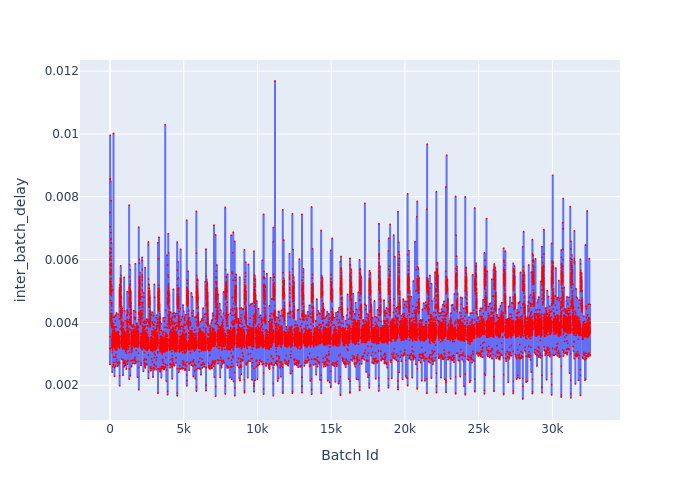

The file beside this chart, header and first rows:
Batch Id, inter_batch_delay
1, 0.002665
2, 0.003547
3, 0.003171
4, 0.005589
5, 0.006045
6, 0.005984
7, 0.008572
8, 0.0075
9, 0.009956
10, 0.005841
11, 0.005131
12, 0.008556
13, 0.005846
14, 0.006369
15, 0.006198
16, 0.007043
17, 0.005292
18, 0.005593
19, 0.004918
20, 0.005075
21, 0.005211
22, 0.005039
23, 0.006185
24, 0.006234
25, 0.005383
26, 0.005142
27, 0.00525
28, 0.005084
29, 0.004895
30, 0.005271
31, 0.004701
32, 0.005318
33, 0.005234
34, 0.004993
35, 0.00555
36, 0.004976
37, 0.0057
38, 0.005622
39, 0.005515
40, 0.004901
41, 0.004934
42, 0.005123
43, 0.004204
44, 0.004118
45, 0.005093
46, 0.005167
47, 0.004288
48, 0.004107
49, 0.004141
50, 0.005395
51, 0.004061
52, 0.005308
53, 0.006105
54, 0.006645
55, 0.008487
56, 0.006669
57, 0.006338
58, 0.005018
59, 0.005576
60, 0.004889
... 32,489 more rows
